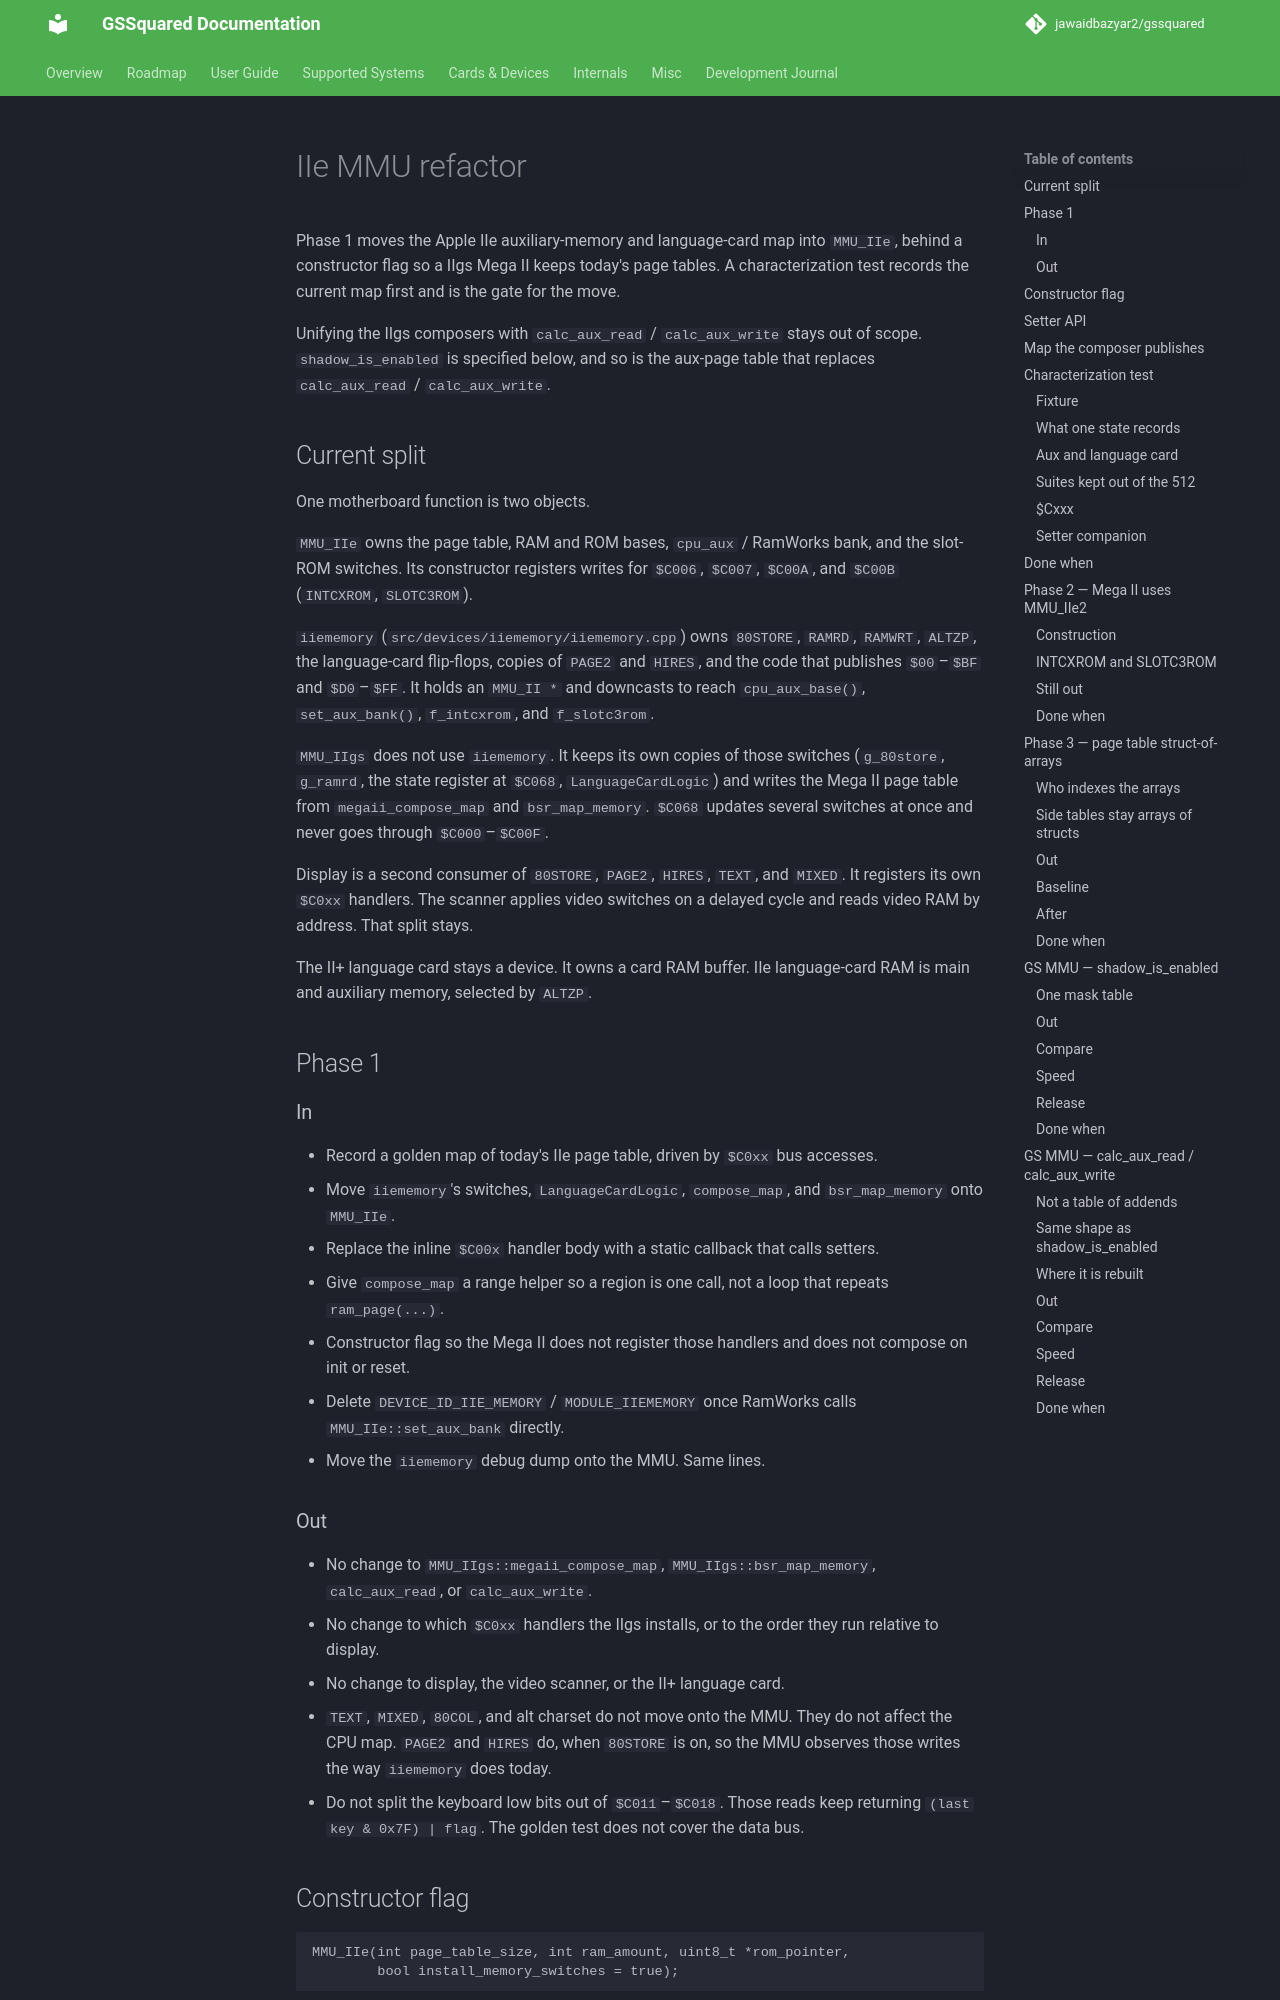

repository: jawaidbazyar2/gssquared · page: IIeMMURefactor/index.html · generator: mkdocs

# IIe MMU refactor

Phase 1 moves the Apple IIe auxiliary-memory and language-card map into `MMU_IIe`, behind a constructor flag so a IIgs Mega II keeps today's page tables. A characterization test records the current map first and is the gate for the move.

Unifying the IIgs composers with `calc_aux_read` / `calc_aux_write` stays out of scope. `shadow_is_enabled` is specified below, and so is the aux-page table that replaces `calc_aux_read` / `calc_aux_write`.

## Current split

One motherboard function is two objects.

`MMU_IIe` owns the page table, RAM and ROM bases, `cpu_aux` / RamWorks bank, and the slot-ROM switches. Its constructor registers writes for `$C006`, `$C007`, `$C00A`, and `$C00B` (`INTCXROM`, `SLOTC3ROM`).

`iiememory` (`src/devices/iiememory/iiememory.cpp`) owns `80STORE`, `RAMRD`, `RAMWRT`, `ALTZP`, the language-card flip-flops, copies of `PAGE2` and `HIRES`, and the code that publishes `$00`–`$BF` and `$D0`–`$FF`. It holds an `MMU_II *` and downcasts to reach `cpu_aux_base()`, `set_aux_bank()`, `f_intcxrom`, and `f_slotc3rom`.

`MMU_IIgs` does not use `iiememory`. It keeps its own copies of those switches (`g_80store`, `g_ramrd`, the state register at `$C068`, `LanguageCardLogic`) and writes the Mega II page table from `megaii_compose_map` and `bsr_map_memory`. `$C068` updates several switches at once and never goes through `$C000`–`$C00F`.

Display is a second consumer of `80STORE`, `PAGE2`, `HIRES`, `TEXT`, and `MIXED`. It registers its own `$C0xx` handlers. The scanner applies video switches on a delayed cycle and reads video RAM by address. That split stays.

The II+ language card stays a device. It owns a card RAM buffer. IIe language-card RAM is main and auxiliary memory, selected by `ALTZP`.

## Phase 1

### In

- Record a golden map of today's IIe page table, driven by `$C0xx` bus accesses.
- Move `iiememory`'s switches, `LanguageCardLogic`, `compose_map`, and `bsr_map_memory` onto `MMU_IIe`.
- Replace the inline `$C00x` handler body with a static callback that calls setters.
- Give `compose_map` a range helper so a region is one call, not a loop that repeats `ram_page(...)`.
- Constructor flag so the Mega II does not register those handlers and does not compose on init or reset.
- Delete `DEVICE_ID_IIE_MEMORY` / `MODULE_IIEMEMORY` once RamWorks calls `MMU_IIe::set_aux_bank` directly.
- Move the `iiememory` debug dump onto the MMU. Same lines.

### Out

- No change to `MMU_IIgs::megaii_compose_map`, `MMU_IIgs::bsr_map_memory`, `calc_aux_read`, or `calc_aux_write`.
- No change to which `$C0xx` handlers the IIgs installs, or to the order they run relative to display.
- No change to display, the video scanner, or the II+ language card.
- `TEXT`, `MIXED`, `80COL`, and alt charset do not move onto the MMU. They do not affect the CPU map. `PAGE2` and `HIRES` do, when `80STORE` is on, so the MMU observes those writes the way `iiememory` does today.
- Do not split the keyboard low bits out of `$C011`–`$C018`. Those reads keep returning `(last key & 0x7F) | flag`. The golden test does not cover the data bus.
